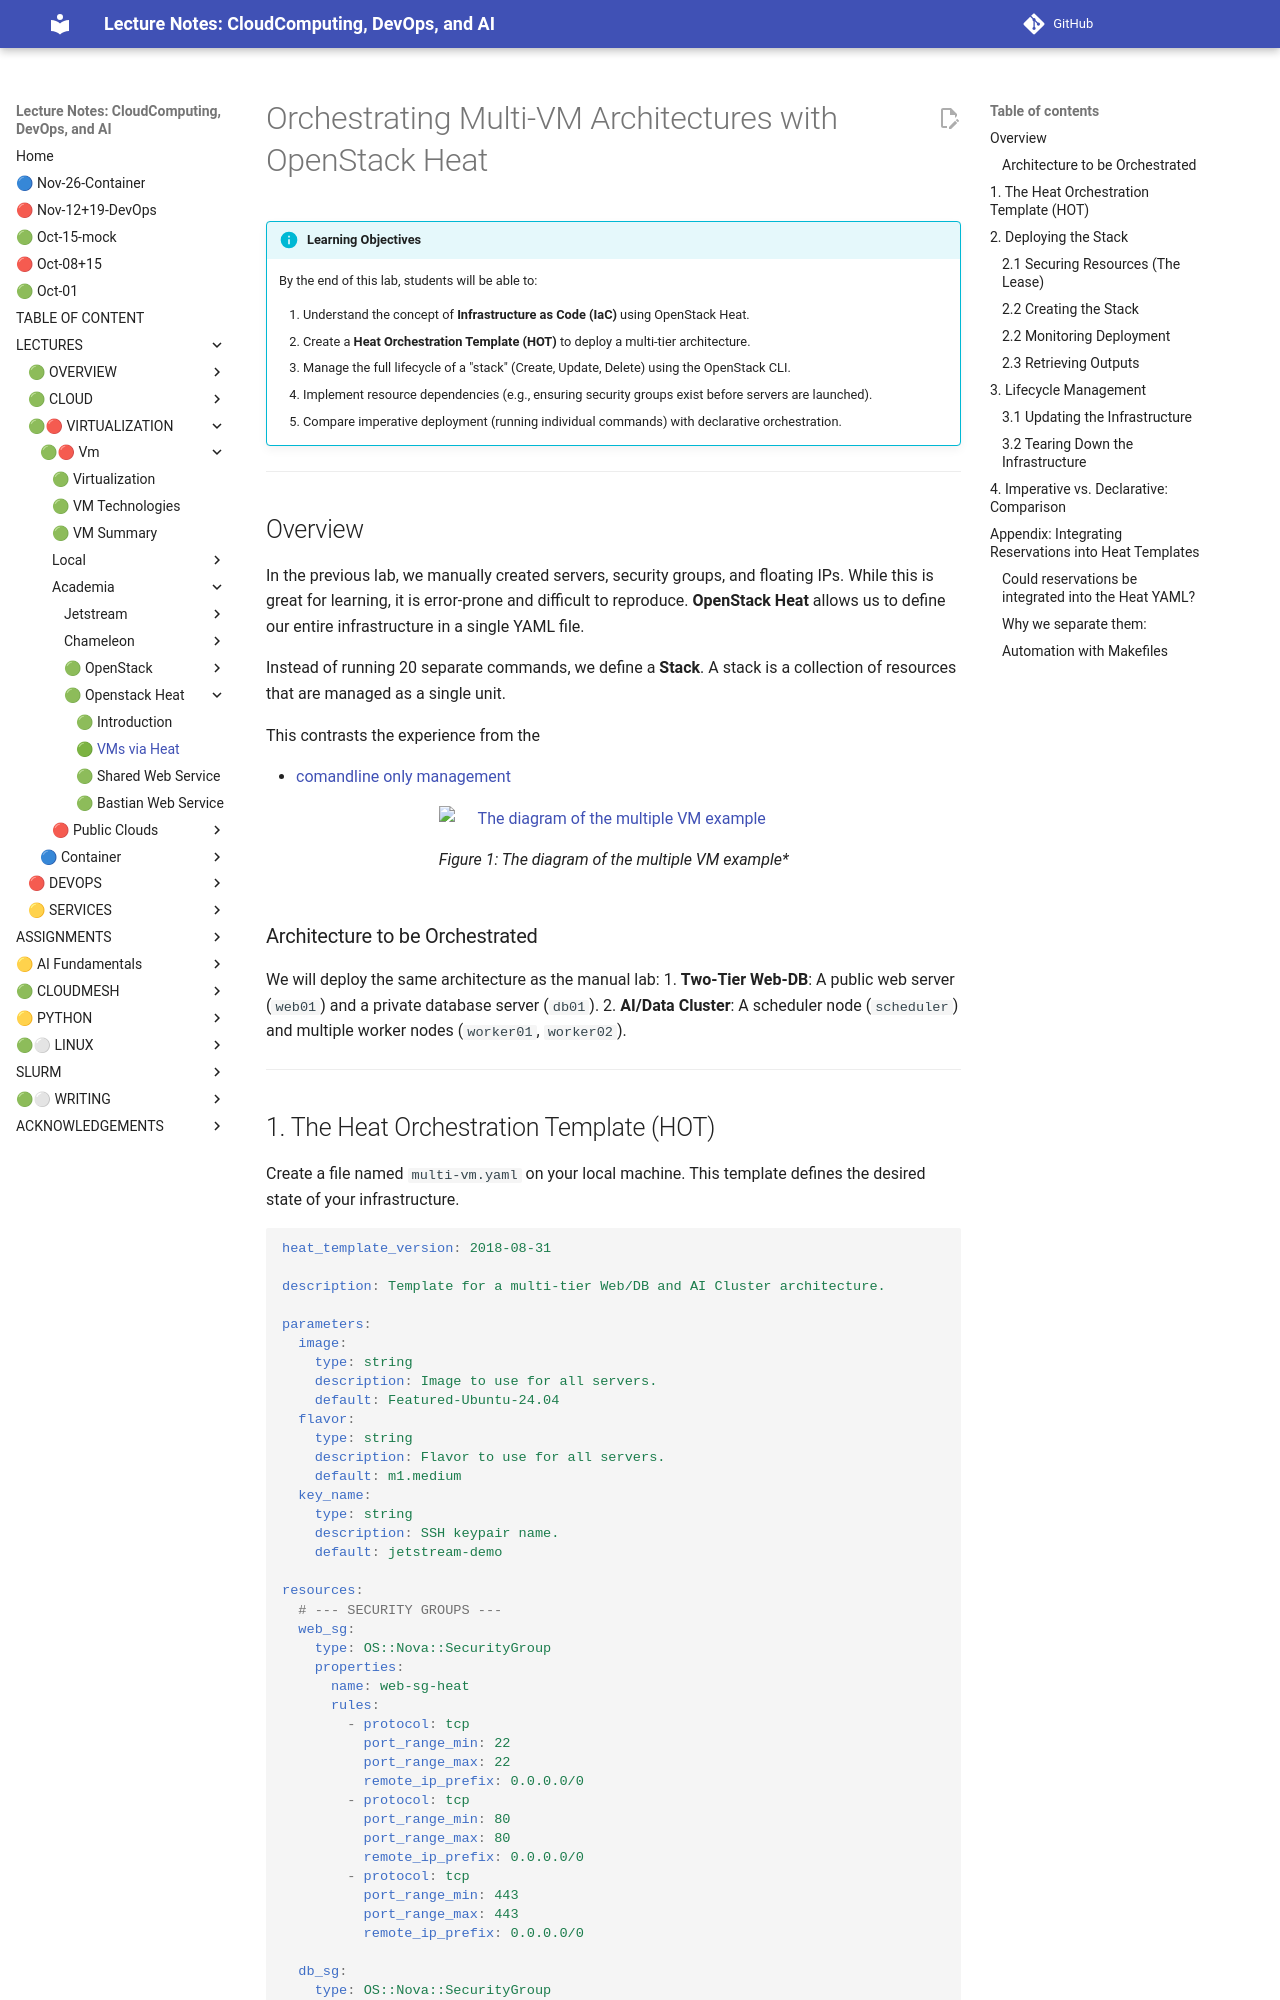

repository: cloudmesh-ai/cloudmesh-ai-lecture · page: section/cloud/platforms/chameleon/chameleon-multi-heat/index.html · generator: mkdocs

# Orchestrating Multi-VM Architectures with OpenStack Heat

!!! info "Learning Objectives"

    By the end of this lab, students will be able to:

    1. Understand the concept of **Infrastructure as Code (IaC)** using OpenStack Heat.
    2. Create a **Heat Orchestration Template (HOT)** to deploy a multi-tier architecture.
    3. Manage the full lifecycle of a "stack" (Create, Update, Delete) using the OpenStack CLI.
    4. Implement resource dependencies (e.g., ensuring security groups exist before servers are launched).
    5. Compare imperative deployment (running individual commands) with declarative orchestration.

---

## Overview

In the previous lab, we manually created servers, security groups, and floating IPs. While this is great for learning, it is error-prone and difficult to reproduce. **OpenStack Heat** allows us to define our entire infrastructure in a single YAML file.

Instead of running 20 separate commands, we define a **Stack**. A stack is a collection of resources that are managed as a single unit.

This contrasts the experience from the 

* [comandline only management](/section/cloud/platforms/jetstream/jetstream-multi.md)

*Figure: The diagram of the multiple VM example*

![The diagram of the multiple VM example](images/chameleon-multi.png)

### Architecture to be Orchestrated

We will deploy the same architecture as the manual lab:
1. **Two-Tier Web-DB**: A public web server (`web01`) and a private database server (`db01`).
2. **AI/Data Cluster**: A scheduler node (`scheduler`) and multiple worker nodes (`worker01`, `worker02`).

---
